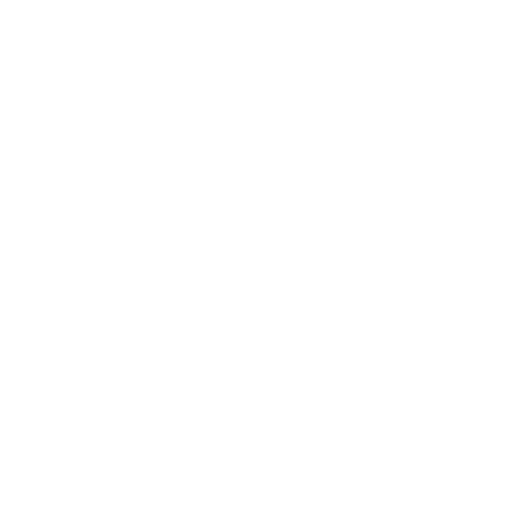
t = 0.00 s
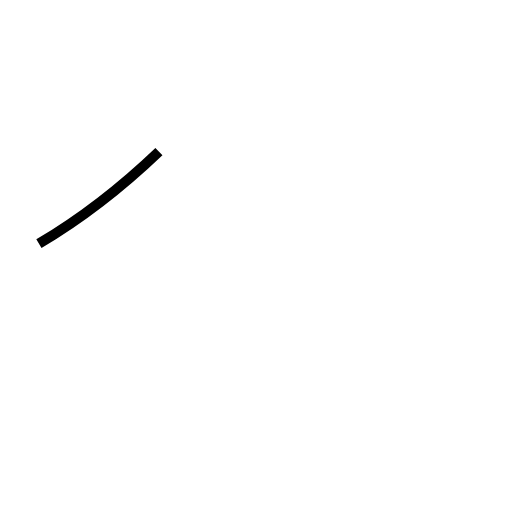
t = 0.44 s
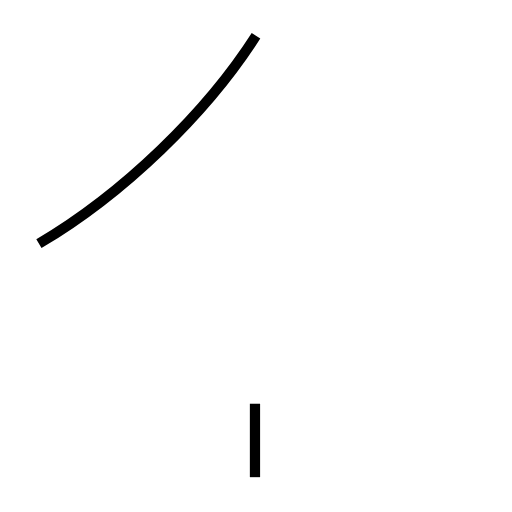
t = 1.10 s
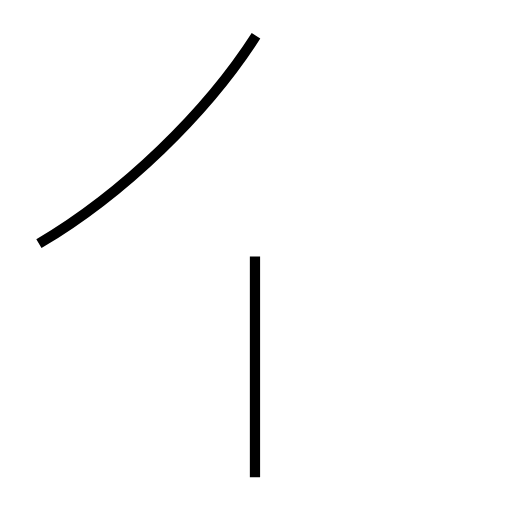
t = 1.53 s
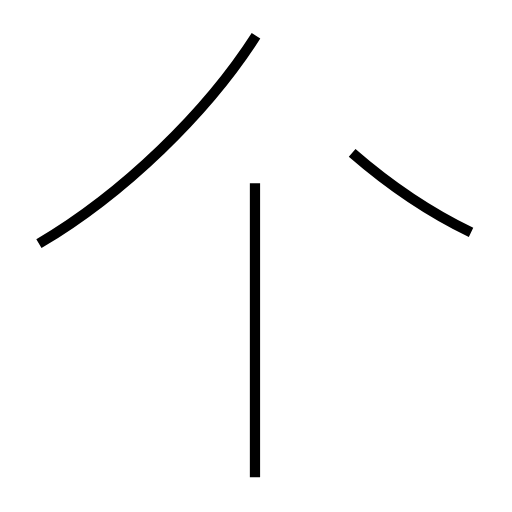
t = 2.17 s
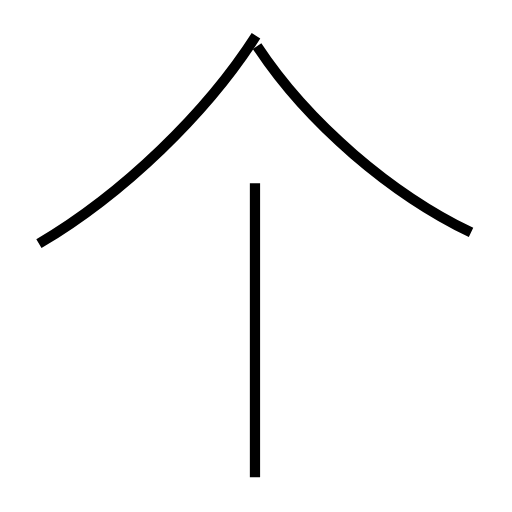
t = 2.59 s

The animated SVG that drew these frames (rendered in a browser with its animation timeline set to each time). Animation: 3 SMIL elements (animate=3); one cycle of 2.59 s.

<?xml version='1.0' encoding='utf-8'?>
<svg viewBox="0.0 -6.0 50.0 50.0" version="1.1" xmlns="http://www.w3.org/2000/svg"><rect x="-1000" y="-1000" width="2000" height="2000" stroke="white" fill="white" /><g style="fill:none;stroke:#000000;stroke-width:1"><path d="M 3.8 -20.2 C 12.1 -25.1 20.2 -33.0 25.0 -40.5 " transform="translate(0.0 38.0)" stroke-dasharray="29.593950108558726" stroke-dashoffset="29.593950108558726"><animate attributeName="stroke-dashoffset" from="29.593950108558726" to="0" dur="0.8878185032567617s" begin="0s" fill="freeze" /></path><path d="M 24.9 2.6 L 24.9 -26.1 " transform="translate(0.0 38.0)" stroke-dasharray="28.700000000000003" stroke-dashoffset="28.700000000000003"><animate attributeName="stroke-dashoffset" from="28.700000000000003" to="0" dur="0.8610000000000001s" begin="0.8878185032567617s" fill="freeze" /></path><path d="M 46.0 -21.3 C 38.3 -25.0 30.1 -31.9 25.1 -39.5" transform="translate(0.0 38.0)" stroke-dasharray="28.021533633594437" stroke-dashoffset="28.021533633594437"><animate attributeName="stroke-dashoffset" from="28.021533633594437" to="0" dur="0.840646009007833s" begin="1.7488185032567618s" fill="freeze" /></path></g></svg>
